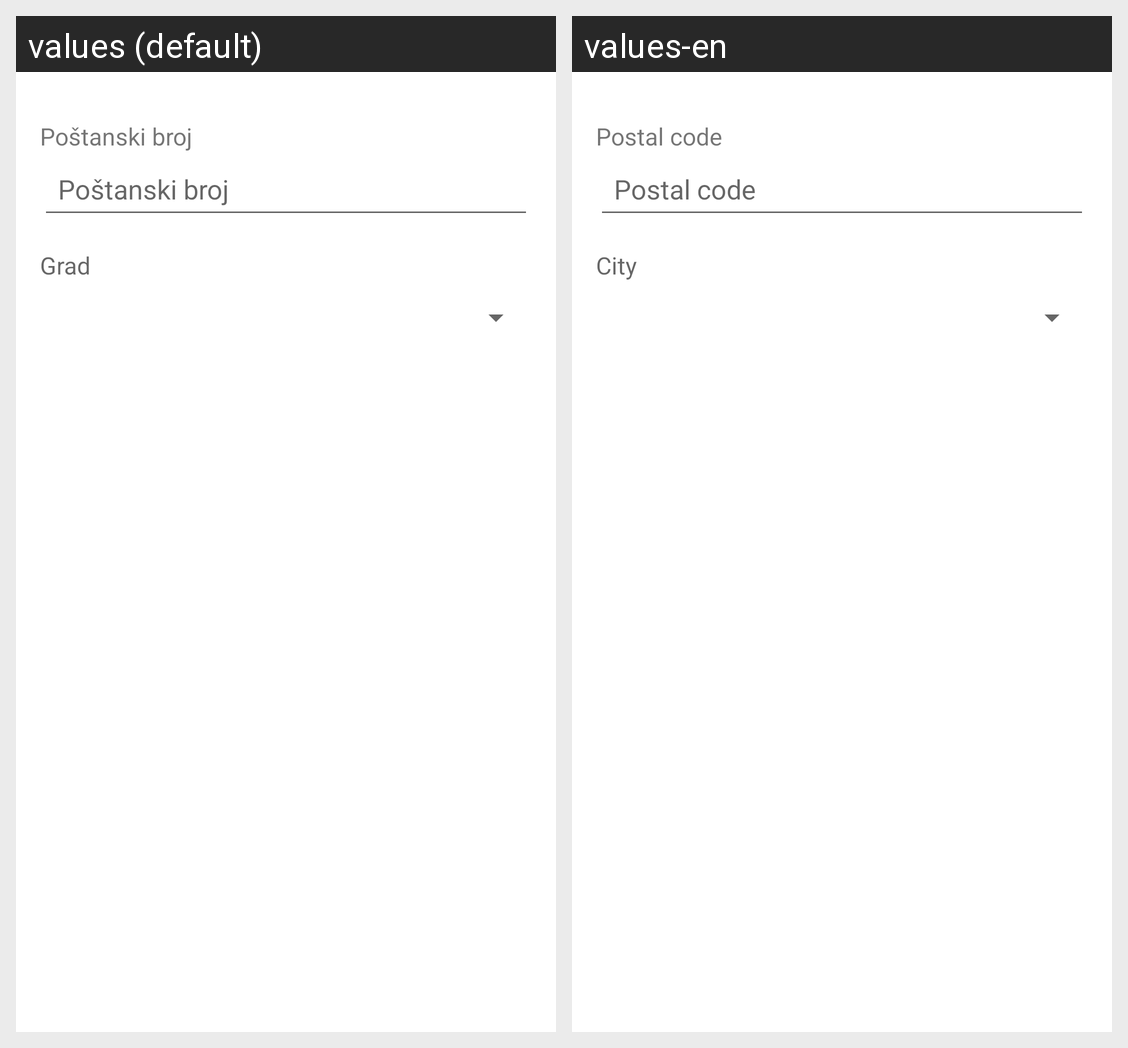

The Android screen above is rendered under two locales of the same app. Produce the string resources it draws, with the default and per-locale values.
Android screen res/layout/fragment_add_lokacija.xml rendered under 2 locales, left to right: values (default), values-en. Device: Nexus 5 (rendered at 1080×1920; each locale shown at half size, 540×960, under a caption strip naming it); theme Theme.ProjektniZadatak.
Strings drawn on this screen, with the default value and each locale's value (text and hints the layout hard-codes, and strings that could not be matched under every locale, appear in the picture but are not listed):

locationAddress
  values: Poštanski broj
  values-en: Postal code

locationName
  values: Grad
  values-en: City
